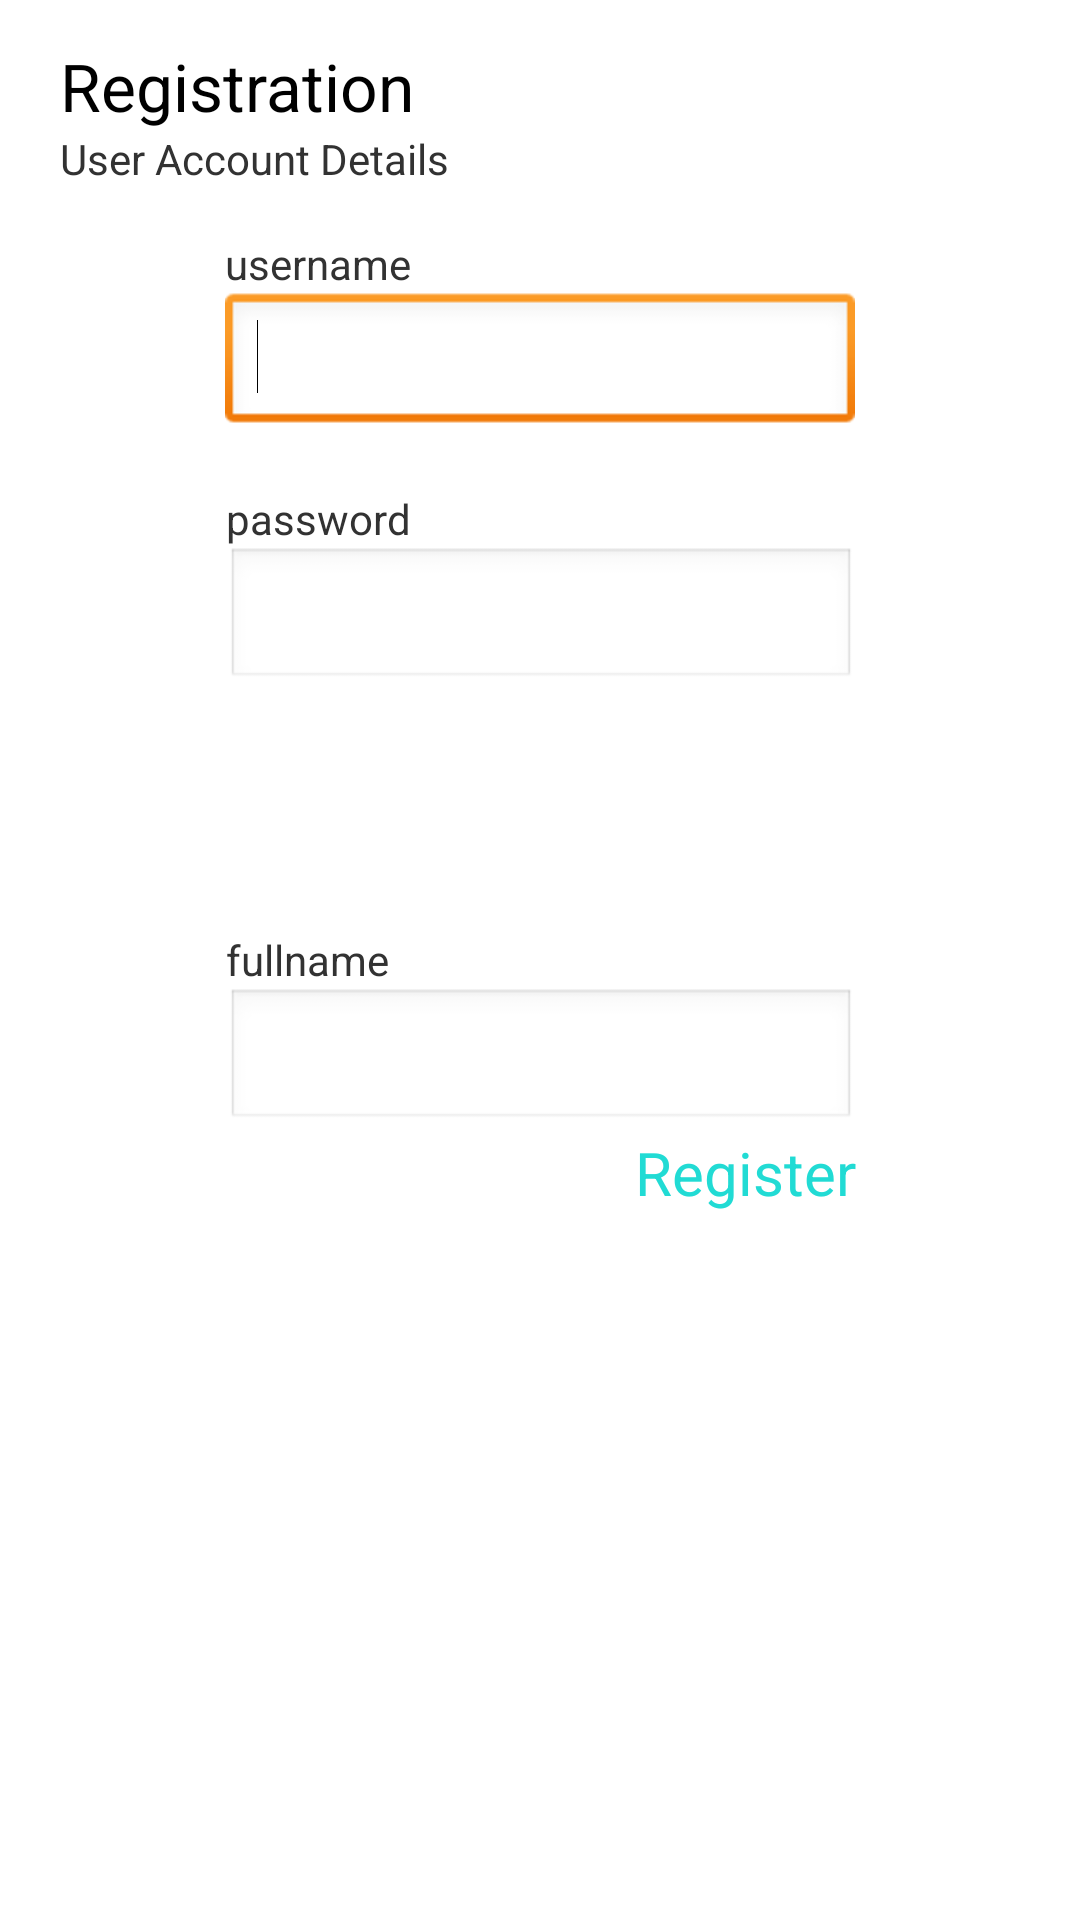

Layout XML and referenced resources for this Android screen:
<!-- AndroidManifest.xml: application theme AppTheme -->
<!-- res/layout/register.xml -->
<?xml version="1.0" encoding="utf-8"?>
<RelativeLayout xmlns:android="http://schemas.android.com/apk/res/android"
    android:layout_width="match_parent"
    android:layout_height="match_parent" >

    <TextView
        android:id="@+id/add_pid"
        android:layout_width="wrap_content"
        android:layout_height="wrap_content"
        android:layout_alignParentLeft="true"
        android:layout_alignParentTop="true"
        android:layout_marginLeft="20dp"
        android:layout_marginTop="14dp"
        android:text="Registration"
        android:textAppearance="?android:attr/textAppearanceLarge" />

    <TextView
        android:id="@+id/add_prodname"
        android:layout_width="wrap_content"
        android:layout_height="wrap_content"
        android:layout_alignLeft="@+id/add_pid"
        android:layout_below="@+id/add_pid"
        android:text="User Account Details" />

    <EditText
        android:id="@+id/reg_username"
        android:layout_width="wrap_content"
        android:layout_height="wrap_content"
        android:layout_below="@+id/add_price"
        android:layout_centerHorizontal="true"
        android:inputType="text"
        android:ems="10" >

        <requestFocus />
    </EditText>

    <TextView
        android:id="@+id/add_price"
        android:layout_width="wrap_content"
        android:layout_height="wrap_content"
        android:layout_alignLeft="@+id/reg_username"
        android:layout_below="@+id/add_prodname"
        android:layout_marginTop="16dp"
        android:text="username" />

    <TextView
        android:id="@+id/basketPrice"
        android:layout_width="wrap_content"
        android:layout_height="wrap_content"
        android:layout_alignRight="@+id/add_price"
        android:layout_below="@+id/reg_username"
        android:layout_marginTop="18dp"
        android:text="password" />

    <EditText
        android:id="@+id/reg_password"
        android:layout_width="wrap_content"
        android:layout_height="wrap_content"
        android:layout_alignLeft="@+id/basketPrice"
        android:layout_below="@+id/basketPrice"
        android:ems="10"
        android:inputType="textPassword" />

    <EditText
        android:id="@+id/reg_fullname"
        android:layout_width="wrap_content"
        android:layout_height="wrap_content"
        android:layout_alignLeft="@+id/textView5"
        android:layout_below="@+id/textView5"
        android:ems="10"
        android:inputType="textPersonName" />

    <TextView
        android:id="@+id/textView5"
        android:layout_width="wrap_content"
        android:layout_height="wrap_content"
        android:layout_alignLeft="@+id/reg_password"
        android:layout_centerVertical="true"
        android:text="fullname" />

    <Button
        android:id="@+id/btnNxt"
        style="?android:attr/buttonStyleSmall"
        android:layout_width="wrap_content"
        android:layout_height="wrap_content"
        android:layout_alignRight="@+id/reg_fullname"
        android:layout_below="@+id/reg_fullname"
        android:background="@null"
        android:text="Register"
        android:textColor="#21dbd4"
        android:textSize="20sp" />

</RelativeLayout>
<!-- resources referenced by this layout -->
<resources>
  <style name="AppTheme" parent="AppBaseTheme">
          
      </style>
  <style name="AppBaseTheme" parent="android:Theme.Light">
          
      </style>
</resources>
